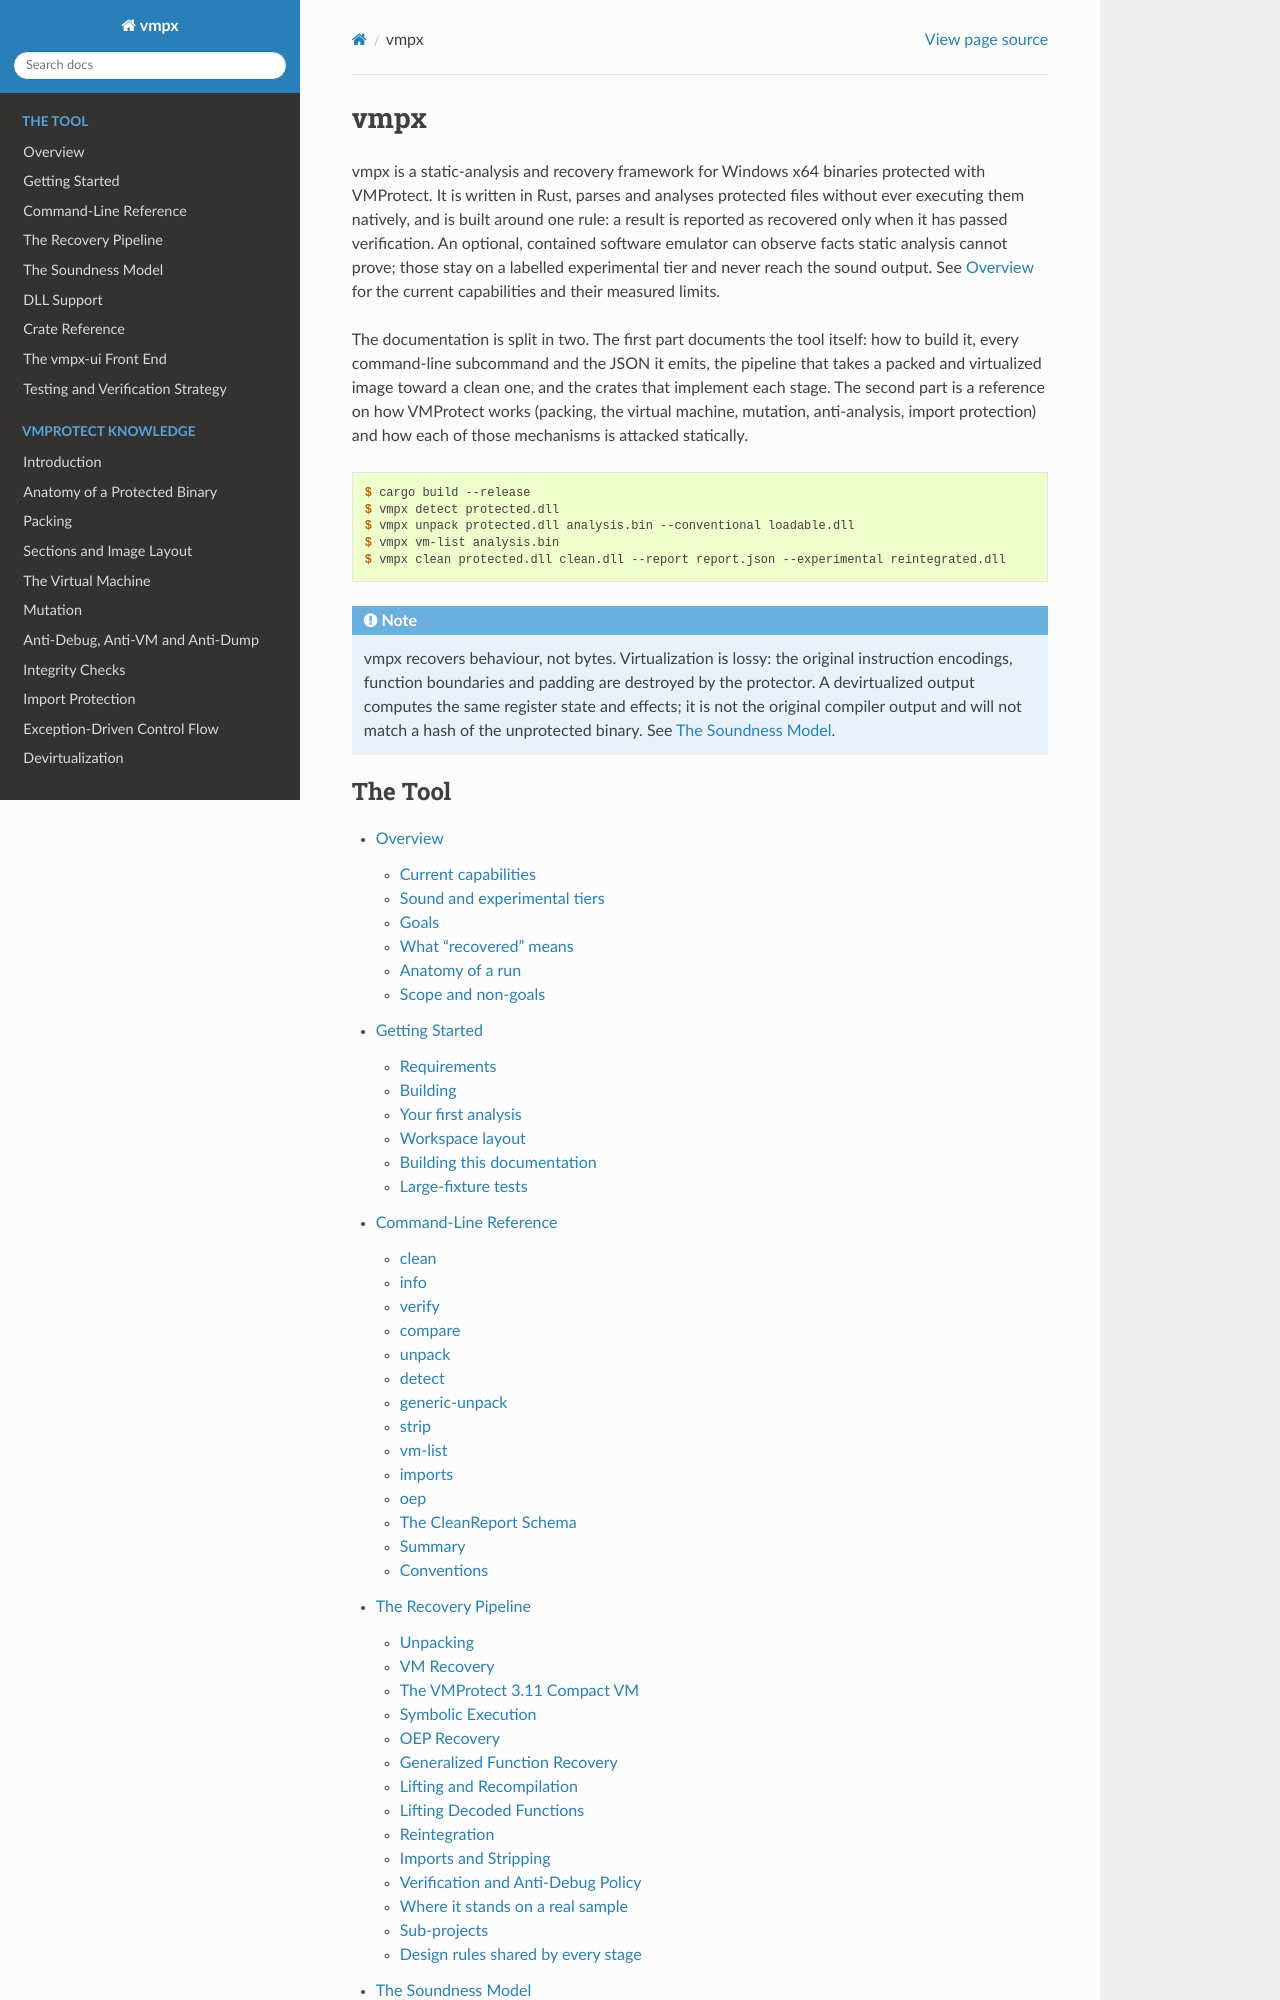

repository: Vihaan2012-cmyk/vmpx-expanded · page: index.html · generator: sphinx

vmpx
====

vmpx is a static-analysis and recovery framework for Windows x64 binaries
protected with VMProtect. It is written in Rust, parses and analyses
protected files without ever executing them, and is built around one rule:
a result is reported as recovered only when it has passed verification.
